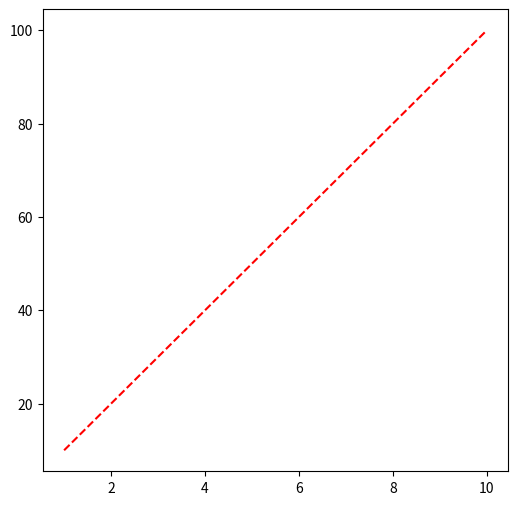

Reproduce this figure in Python.
import numpy as np
import matplotlib.pyplot as plt 
print(np.pi)
print(np.tan(np.pi/2))
##using matplotlib with numpy

x=np.arange(1,11)
y=np.arange(10,110,10)

plt.figure(figsize=(6,6))
plt.plot(x,y,'r--')
plt.show()
